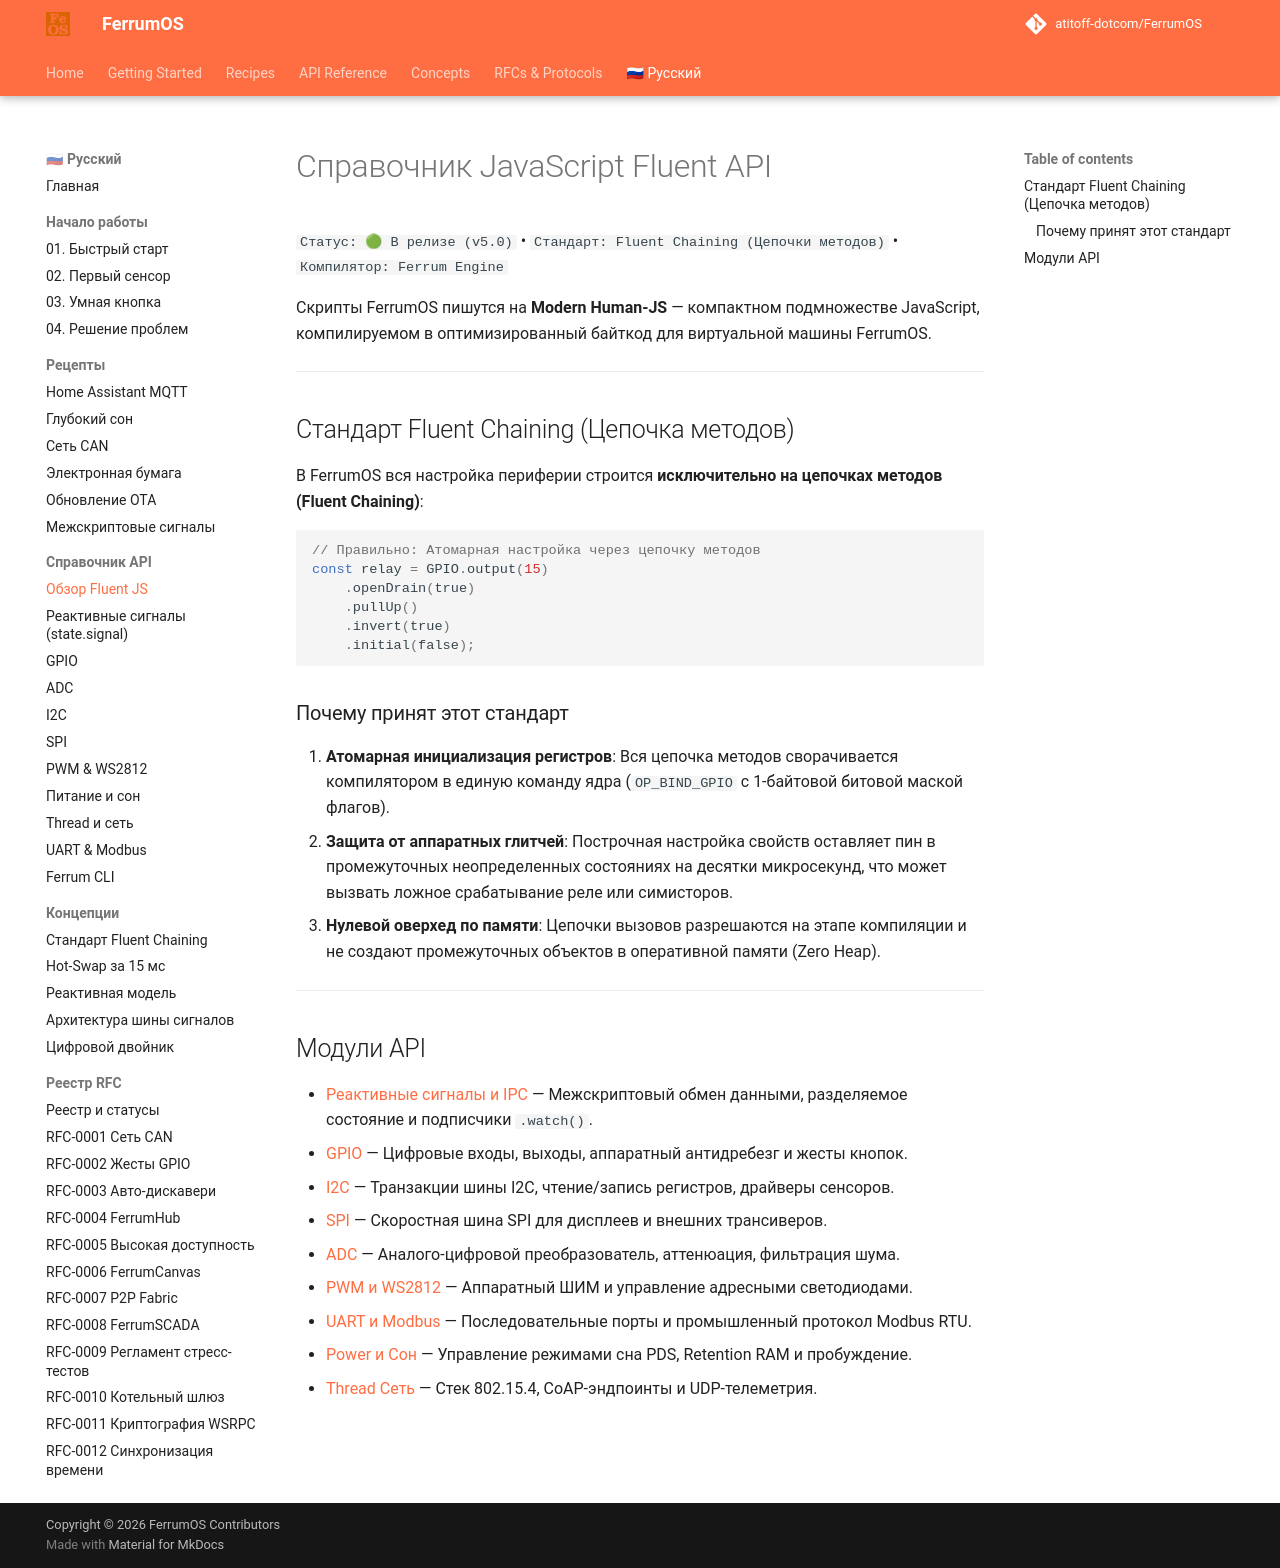

repository: atitoff-dotcom/FerrumOS · page: ru/3_reference/js_api/index.html · generator: mkdocs

# Справочник JavaScript Fluent API

`Статус: 🟢 В релизе (v5.0)` • `Стандарт: Fluent Chaining (Цепочки методов)` • `Компилятор: Ferrum Engine`

Скрипты FerrumOS пишутся на **Modern Human-JS** — компактном подмножестве JavaScript, компилируемом в оптимизированный байткод для виртуальной машины FerrumOS.

---

## Стандарт Fluent Chaining (Цепочка методов)

В FerrumOS вся настройка периферии строится **исключительно на цепочках методов (Fluent Chaining)**:

```javascript
// Правильно: Атомарная настройка через цепочку методов
const relay = GPIO.output(15)
    .openDrain(true)
    .pullUp()
    .invert(true)
    .initial(false);
```

### Почему принят этот стандарт
1. **Атомарная инициализация регистров**: Вся цепочка методов сворачивается компилятором в единую команду ядра (`OP_BIND_GPIO` с 1-байтовой битовой маской флагов).
2. **Защита от аппаратных глитчей**: Построчная настройка свойств оставляет пин в промежуточных неопределенных состояниях на десятки микросекунд, что может вызвать ложное срабатывание реле или симисторов.
3. **Нулевой оверхед по памяти**: Цепочки вызовов разрешаются на этапе компиляции и не создают промежуточных объектов в оперативной памяти (Zero Heap).

---

## Модули API

- [Реактивные сигналы и IPC](signals.md) — Межскриптовый обмен данными, разделяемое состояние и подписчики `.watch()`.
- [GPIO](gpio.md) — Цифровые входы, выходы, аппаратный антидребезг и жесты кнопок.
- [I2C](i2c.md) — Транзакции шины I2C, чтение/запись регистров, драйверы сенсоров.
- [SPI](spi.md) — Скоростная шина SPI для дисплеев и внешних трансиверов.
- [ADC](adc.md) — Аналого-цифровой преобразователь, аттенюация, фильтрация шума.
- [PWM и WS2812](pwm_ws2812.md) — Аппаратный ШИМ и управление адресными светодиодами.
- [UART и Modbus](uart_modbus.md) — Последовательные порты и промышленный протокол Modbus RTU.
- [Power и Сон](power_sleep.md) — Управление режимами сна PDS, Retention RAM и пробуждение.
- [Thread Сеть](thread_network.md) — Стек 802.15.4, CoAP-эндпоинты и UDP-телеметрия.
